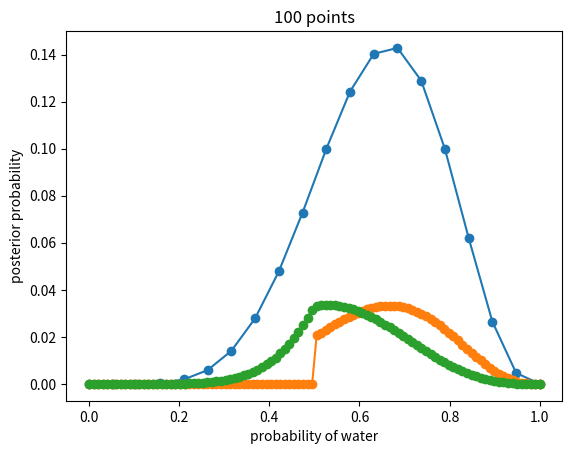

Here is the Python script that generated this plot: (Note: this script raises an exception after producing the figure.)
# %pip install PyPI
# dbutils.library.restartPython()
# %pip install Cython
# dbutils.library.restartPython()
# %pip install NumPy
# dbutils.library.restartPython()
# %pip install cmdstanpy
# dbutils.library.restartPython()
# pip list

import numpy as np
import pandas as pd
from scipy.stats import beta, binom, uniform
import matplotlib.pyplot as plt
import random

# 2.1 p.27
ways = [0, 3, 8, 9, 0]
[item / sum(ways) for item in ways]

# 2.2 p.33
from scipy.stats import binom
binom.pmf(6, 9, 0.6667)

###########################
# Grid Approximation p.39 #
###########################
# 2.3 p.40
# define grid
p_grid = np.linspace(start=0, stop=1, num=20)
# define prior
prior = np.repeat(1, 20)
# compute likelihood as each value in grid
likelihood = binom.pmf(6, 9, p_grid)
# compute product of likelihood and prior
unstd_posterior = likelihood * prior
# standardize the posterior, so it sums to 1
posterior = unstd_posterior / sum(unstd_posterior)
# 2.4 p.40
plt.plot(p_grid, posterior, linestyle='-', marker='o')
plt.xlabel('probability of water')
plt.ylabel('posterior probability')
plt.title('100 points')
plt.show()
# 2.5 p.40
p_grid = np.linspace(start=0, stop=1, num=100)
prior = np.where(p_grid < 0.5, 0, 1)
likelihood = binom.pmf(6, 9, p_grid)
unstd_posterior = likelihood * prior
posterior = unstd_posterior / sum(unstd_posterior)
plt.plot(p_grid, posterior, linestyle='-', marker='o')
plt.xlabel('probability of water')
plt.ylabel('posterior probability')
plt.title('100 points')
plt.show()
p_grid = np.linspace(start=0, stop=1, num=100)
prior = np.exp(-5 * abs(p_grid - 0.5 ))
likelihood = binom.pmf(6, 9, p_grid)
unstd_posterior = likelihood * prior
posterior = unstd_posterior / sum(unstd_posterior)
plt.plot(p_grid, posterior, linestyle='-', marker='o')
plt.xlabel('probability of water')
plt.ylabel('posterior probability')
plt.title('100 points')
plt.show()
# 2.5 p.42 Grid Approximation
w = 6
n = 9
def prior(p):
  return uniform.pdf(p, 0 , 1)
def likelihood(p):
  return binom.pmf(w, n, p)
def posterior(p):
  return likelihood(p) * prior(p)
p_grid = np.linspace(0 , 1, 1000)
posterior_vals = posterior(p_grid)
mean_p = (p_grid * posterior_vals).sum()
std_p = np.sqrt(((p_grid - mean_p)**2 * posterior_vals).sum())
print(f"Mean: {mean_p}")
print(f"Std: {std_p}")

# [redacted]
# function to toss a globe covered p by water N times
def sim_globe(p=0.7, N=9) : 
  return np.random.choice(["W","L"], size=N, p=[p, 1-p])
sim_globe()
results = pd.DataFrame([sim_globe() for _ in range(10)]) # run 10 simulations
display(results)
# test your code
sim_globe(p=1, N=11) # check that your code produces all water with probability of water equals 100%
sum(np.array(sim_globe(p=0.5, N=int(1e4))) == "W") / 1e4 # check that your code produces simulated results of 50% water
# function to compute posterior distribution
def compute_posterior(the_sample, poss=[0, 0.25, 0.5, 0.75, 1]) : 
  the_sample = np.array(the_sample)
  W = np.sum(the_sample == "W") # number of W observed
  L = np.sum(the_sample == "L") # number of L observed
  ways = np.array([((x*4)**W)*(((1-x)*4)**L) for x in poss])
  post = ways/np.sum(ways)
  df = pd.DataFrame({"poss":poss, "ways":[str(w) for w in ways], "post":np.round(post,3)})
  return df
print(compute_posterior(sim_globe()))
# simulate posterior predictive distribution
post_samples = beta.rvs(a=6+1, b=3+1, size=10000)
pred_post = [np.sum(sim_globe(p, 10) == "W") for p in post_samples]
pred_spec = [np.sum(sim_globe(0.71, 10) == "W") for _ in post_samples]
tab_post = pd.Series(pred_post).value_counts().sort_index()
tab_spec = pd.Series(pred_spec).value_counts().sort_index()
plt.bar(tab_spec.index, tab_spec, color='black', width=0.6, label = 'specific predictive')
plt.bar(tab_post.index, tab_post, color='blue', width=0.2, label ='posterior predictive')
plt.legend(loc='upper left')
plt.xlabel('number of W')
plt.ylabel('count')
plt.show()
# misclassification simulation
def sim_globe_miscls(p=0.71, N=10, x=0.1) :
  true_sample = np.random.choice(["W","L"], size=N, p=[p, 1-p])
  obs_sample = np.array([("L" if ts == "W" else "W") if random.random() < x else ts for ts in true_sample])
  return obs_sample
pred_err_post = [np.sum(sim_globe_miscls(p, 10, 0.1) == "W") for p in post_samples]
tab_err_post = pd.Series(pred_err_post).value_counts().sort_index()
plt.plot(tab_spec.index, tab_spec.values, label='previous posterior', color='black', linewidth=4)
plt.plot(tab_err_post.index, tab_err_post.values, label='misclassification posterior\nerror rate 10%', color='red', linewidth=4)
plt.xlabel("proportion of water")
plt.ylabel("posterior probability")
plt.show()